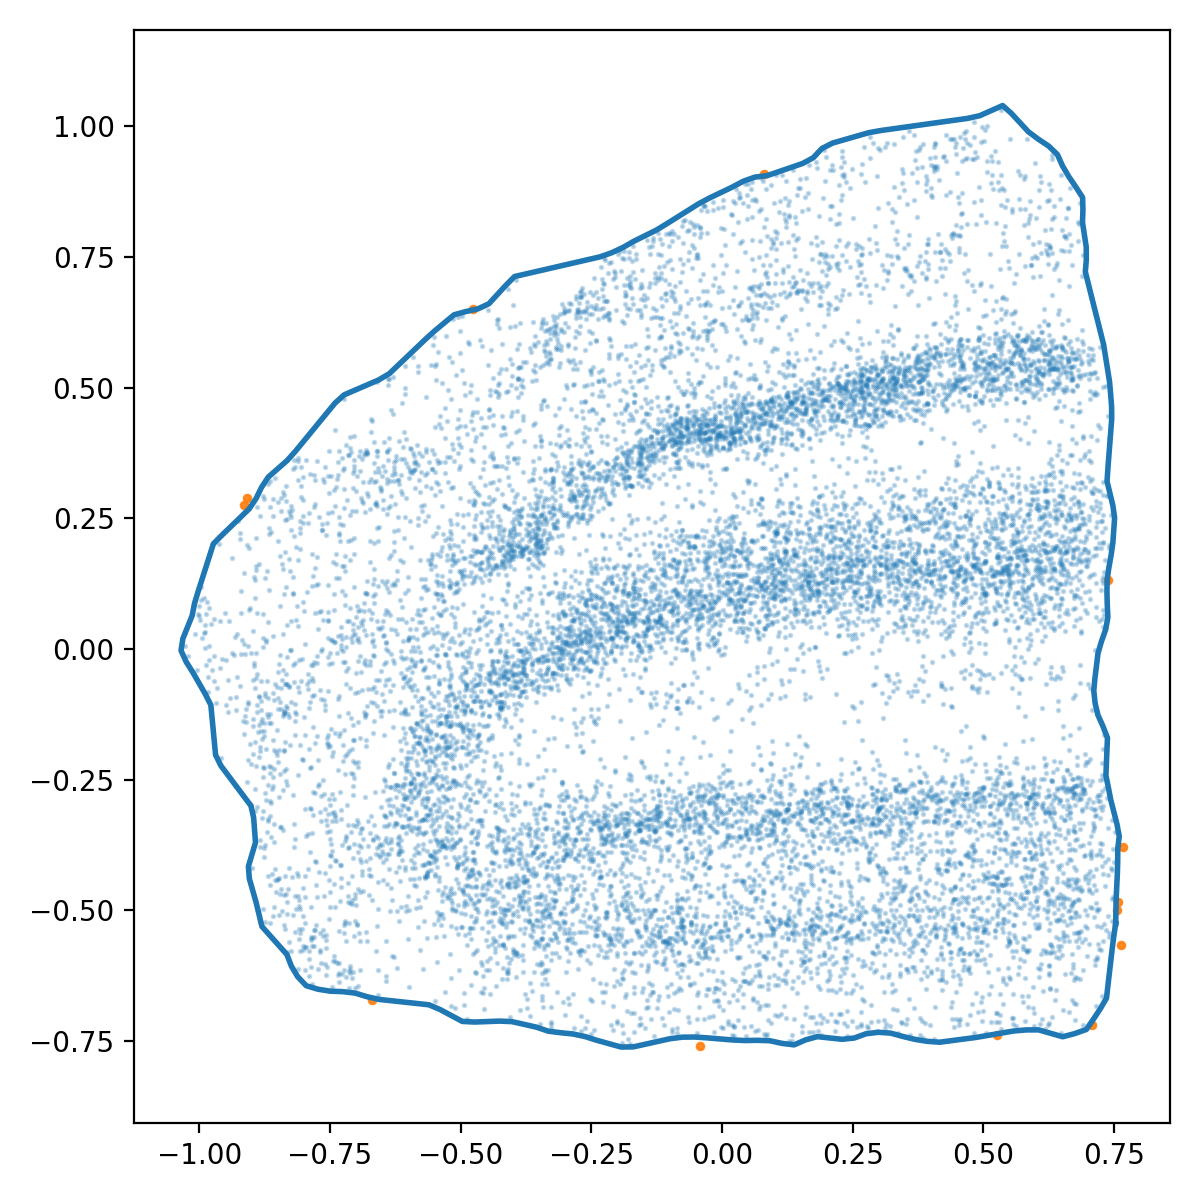

The table this chart was drawn from, first rows:
x_norm, y_norm
0.7529, -0.5255
0.7494, -0.5491
0.7464, -0.5729
0.7436, -0.5966
0.7409, -0.6204
0.7381, -0.6441
0.7354, -0.6679
0.7235, -0.6883
0.7104, -0.7083
0.6969, -0.7278
0.6743, -0.7358
0.6517, -0.7418
0.6287, -0.7352
0.6057, -0.7286
0.5819, -0.7287
0.5581, -0.7307
0.5345, -0.7347
0.511, -0.7388
0.4874, -0.7428
0.4637, -0.746
0.44, -0.7491
0.4162, -0.7522
0.3926, -0.7505
0.369, -0.7467
0.3458, -0.7411
0.3227, -0.7348
0.299, -0.7332
0.2756, -0.736
0.2531, -0.7441
0.2299, -0.7466
0.2061, -0.7441
0.1823, -0.7415
0.1599, -0.7477
0.138, -0.7573
0.1147, -0.7544
0.09135, -0.7493
0.06756, -0.7486
0.04365, -0.749
0.01977, -0.7479
-0.004069, -0.7459
-0.0279, -0.7439
-0.05175, -0.7423
-0.07567, -0.7425
-0.09927, -0.7455
-0.1226, -0.7507
-0.146, -0.7559
-0.1693, -0.7611
-0.193, -0.7614
-0.216, -0.755
-0.2391, -0.7486
-0.2618, -0.7414
-0.285, -0.7364
-0.3088, -0.734
-0.3325, -0.731
-0.3551, -0.7233
-0.3784, -0.7181
-0.4018, -0.7128
-0.4255, -0.7118
-0.4494, -0.7127
-0.4733, -0.7136
... 196 more rows
